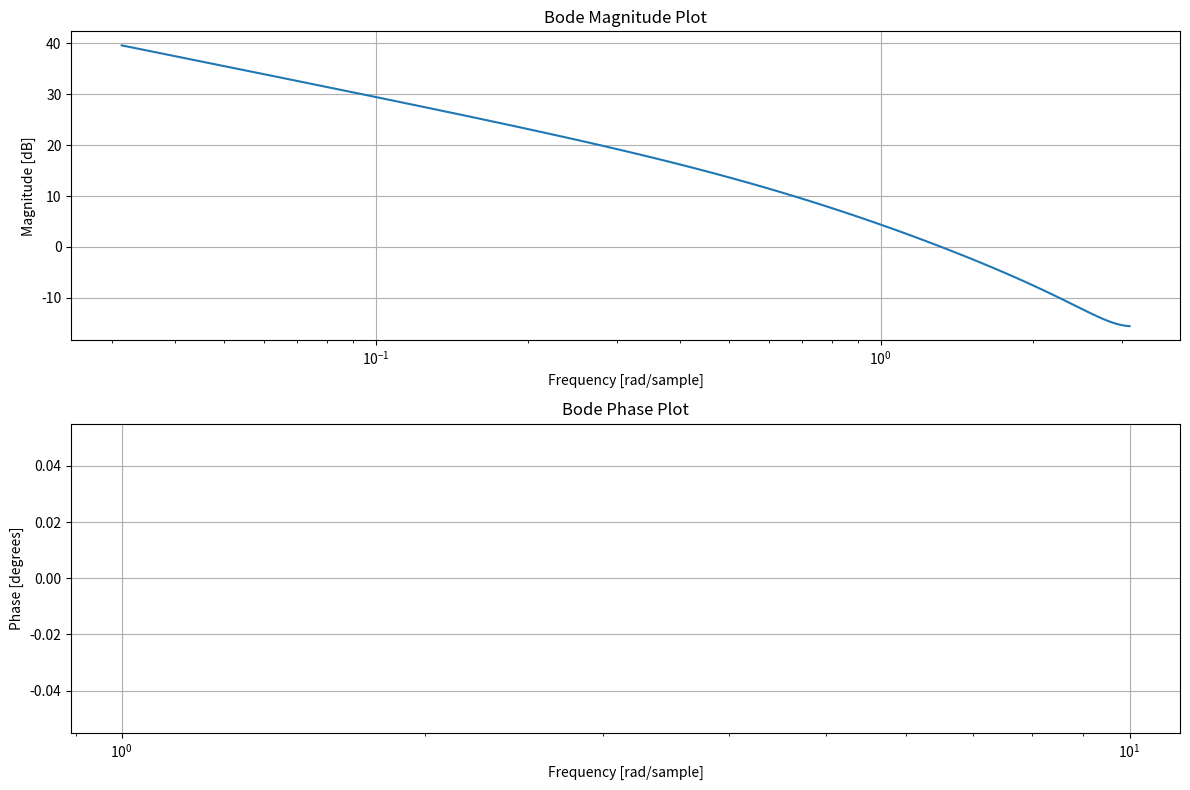

Here is the Python script that generated this plot:
import numpy as np
import matplotlib.pyplot as plt
from scipy.signal import dlti, dbode

def analyze_z_transfer_function(num, den):
    # Create DISCRETE LTI system
    system = dlti(num, den)

    # Poles and Zeros
    zeros = system.zeros
    poles = system.poles
    print("Zeros:", zeros)
    print("Poles:", poles)

    # Stability |z| < 1
    stable = np.all(np.abs(poles) < 1)
    print("Stability:", "Stable" if stable else "Unstable")

    # (Simple causality check)
    causal = len(num) <= len(den)
    print("Causality:", "Causal" if causal else "Non-Causal")

    print("Time Invariance: Time Invariant")

    # Bode plot
    w, mag, phase = dbode(system)

    plt.figure(figsize=(12, 8))

    # Magnitude plot
    plt.subplot(2, 1, 1)
    plt.semilogx(w, mag)
    plt.title("Bode Magnitude Plot")
    plt.xlabel("Frequency [rad/sample]")
    plt.ylabel("Magnitude [dB]")
    plt.grid(True)

    # Phase plot
    plt.subplot(2, 1, 2)
    plt.semilogx(w, phase)
    plt.title("Bode Phase Plot")
    plt.xlabel("Frequency [rad/sample]")
    plt.ylabel("Phase [degrees]")
    plt.grid(True)

    plt.tight_layout()
    plt.show()

# Example system H(z) = (z^2 + 0.5) / (z^2 - 1.5z + 0.5)
num = [1, 0.5]
den = [1, -1.5, 0.5]

analyze_z_transfer_function(num, den)
